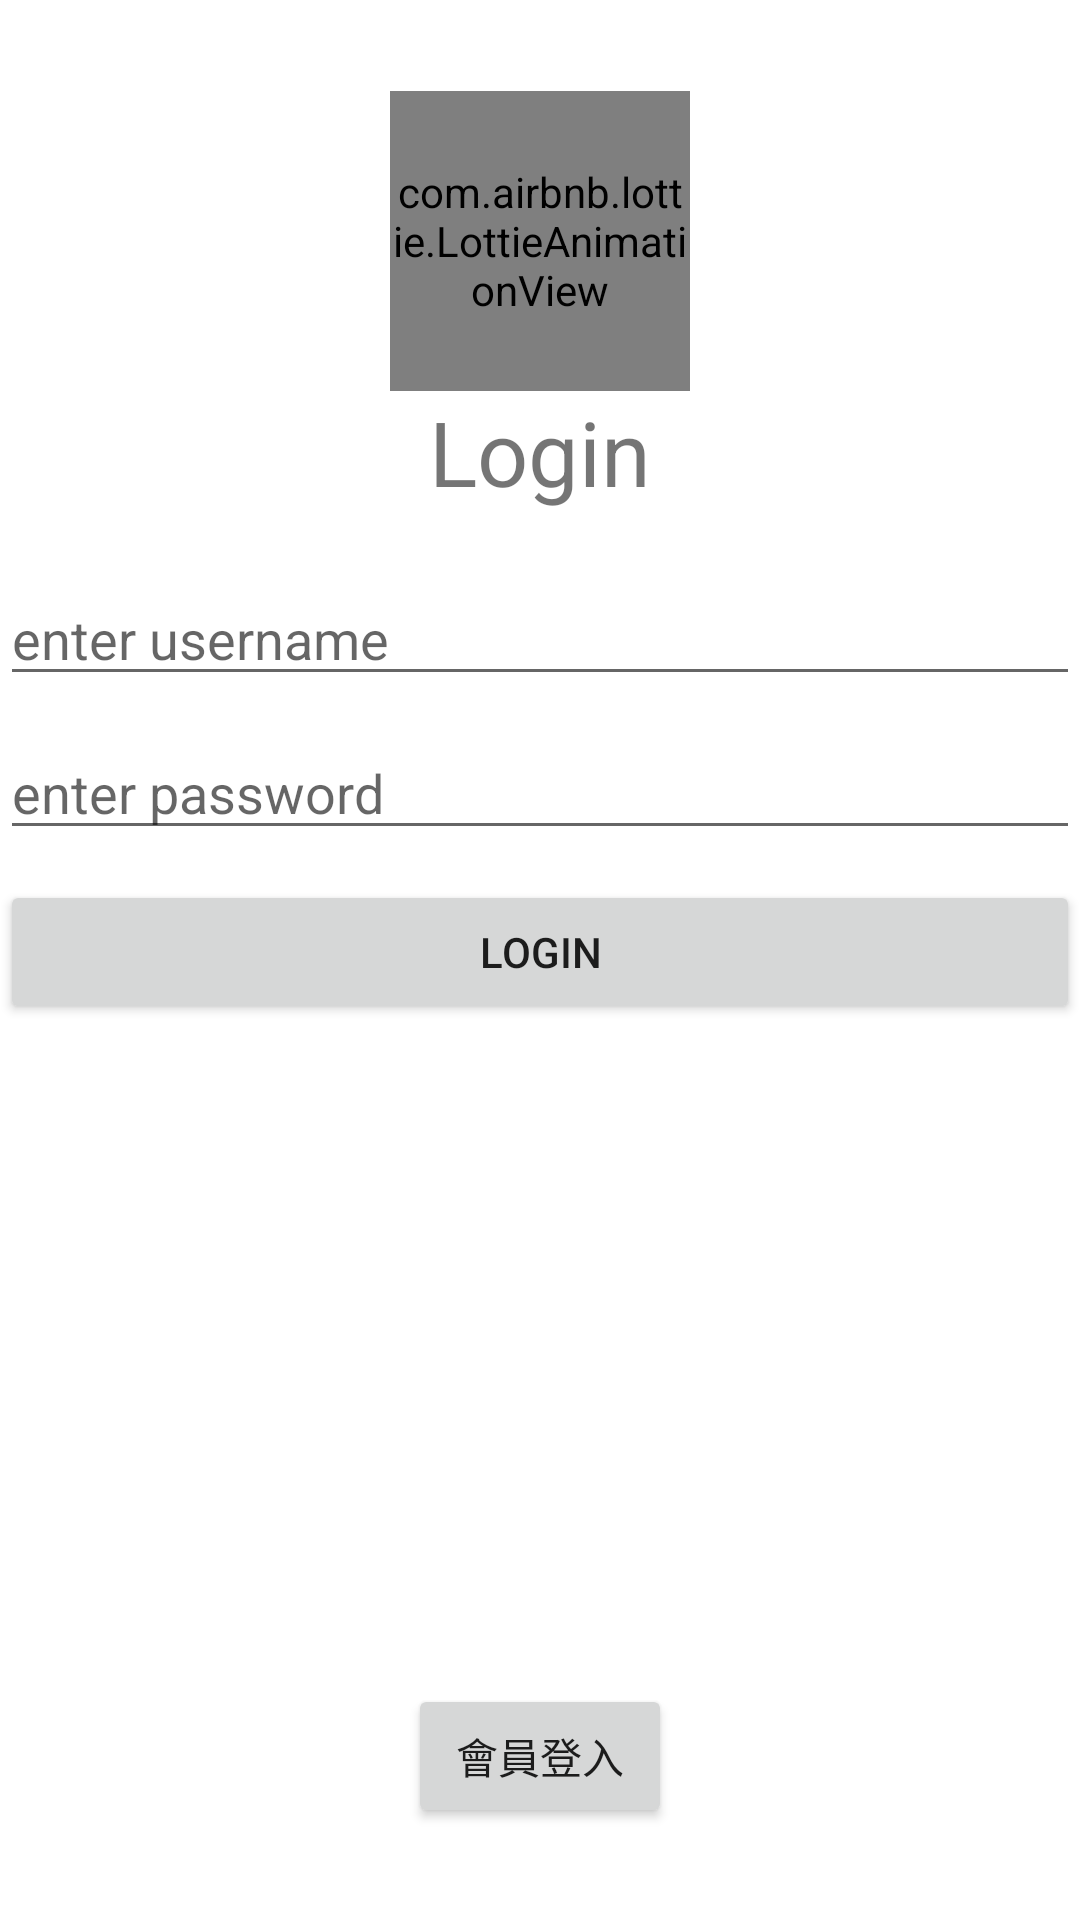

The Android layout XML behind this screen, and the referenced resources:
<!-- AndroidManifest.xml: application theme Theme.Chatapp -->
<!-- res/layout/activity_waiterlogin.xml -->
<?xml version="1.0" encoding="utf-8"?>
<LinearLayout  xmlns:android="http://schemas.android.com/apk/res/android"
    xmlns:app="http://schemas.android.com/apk/res-auto"
    xmlns:tools="http://schemas.android.com/tools"
    android:layout_width="match_parent"
    android:layout_height="match_parent"
    android:orientation="vertical"
    android:gravity="center"
    tools:context=".waiterlogin">
    <com.airbnb.lottie.LottieAnimationView
        android:layout_gravity="center"
        app:lottie_autoPlay="true"
        android:layout_width="100dp"
        android:layout_height="100dp"
        app:lottie_rawRes="@raw/hello"/>

    <ImageView
        android:layout_width="match_parent"
        android:layout_height="wrap_content"
        android:gravity="center"
        android:id="@+id/testImage" />

    <TextView
        android:layout_width="match_parent"
        android:layout_height="wrap_content"
        android:text="Login"
        android:textSize="30dp"
        android:gravity="center"
        android:layout_marginBottom="20dp"/>

    <EditText
        android:layout_width="match_parent"
        android:layout_height="wrap_content"
        android:id="@+id/username"
        android:inputType="text"
        android:maxLines="1"
        android:hint="enter username"
        android:layout_marginBottom="10dp"/>

    <EditText
        android:layout_width="match_parent"
        android:layout_height="wrap_content"
        android:id="@+id/password"
        android:inputType="textPassword"
        android:maxLines="1"
        android:hint="enter password"
        android:layout_marginBottom="10dp"/>

    <Button
        android:layout_width="match_parent"
        android:layout_height="wrap_content"
        android:text="Login"
        android:id="@+id/loginButton"
        android:layout_marginBottom="20dp"/>

    <LinearLayout
        android:layout_width="match_parent"
        android:layout_height="100dp"
        android:orientation="horizontal">

    </LinearLayout >
    <Button
        android:id="@+id/testButton"
        android:layout_width="wrap_content"
        android:layout_height="wrap_content"
        android:layout_marginTop="100dp"
        android:text="會員登入" />
</LinearLayout >
<!-- resources referenced by this layout -->
<resources>
  <style name="Theme.Chatapp" parent="Theme.MaterialComponents.DayNight.DarkActionBar">
          
          <item name="colorPrimary">@color/teal_200</item>
          <item name="colorPrimaryVariant">@color/teal_700</item>
          <item name="colorOnPrimary">@color/white</item>
          
          <item name="colorSecondary">@color/teal_200</item>
          <item name="colorSecondaryVariant">@color/teal_700</item>
          <item name="colorOnSecondary">@color/black</item>
          
          <item name="android:statusBarColor" tools:targetApi="l">?attr/colorPrimaryVariant</item>
          
      </style>
  <!-- not gathered from this repository: default colours our renderer supplied (Android Studio template values) -->
  <color name="teal_200">#FF03DAC5</color>
  <color name="teal_700">#FF018786</color>
  <color name="black">#FF000000</color>
  <color name="white">#FFFFFFFF</color>
</resources>
